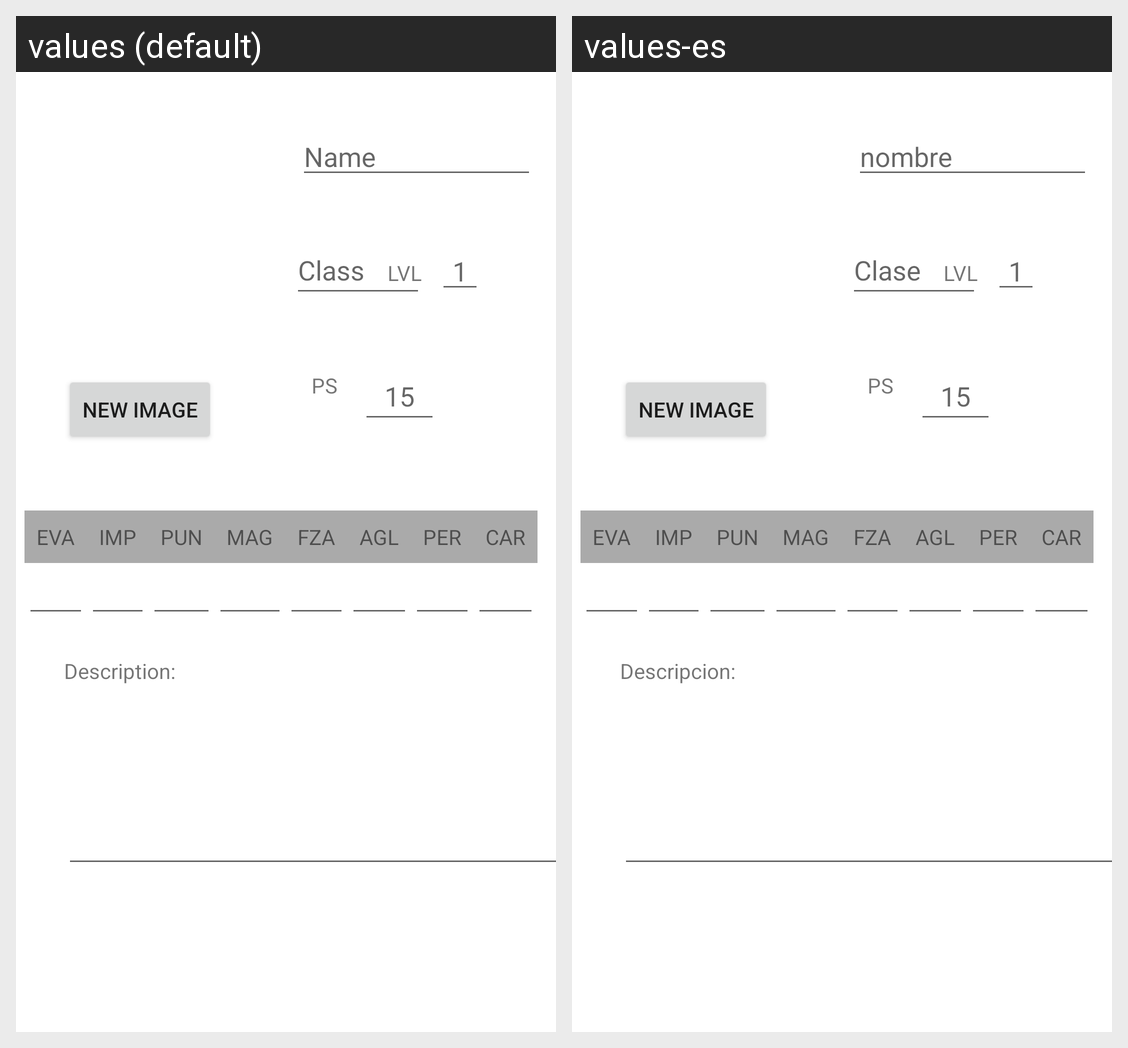

For this localized Android screen grid, give each drawn string resource with its value in every locale shown.
Android screen res/layout/fragment_char_template_primary_edit.xml rendered under 2 locales, left to right: values (default), values-es. Device: Nexus 5 (rendered at 1080×1920; each locale shown at half size, 540×960, under a caption strip naming it); theme Theme.RolHelper.NoActionBar.
Strings drawn on this screen, with the default value and each locale's value (text and hints the layout hard-codes, and strings that could not be matched under every locale, appear in the picture but are not listed):

lvlhint
  values: LVL
  values-es: LVL

nameHint
  values: Name
  values-es: nombre

classHint
  values: Class
  values-es: Clase

_lvlHint
  values: 1
  values-es: 1

ps
  values: PS
  values-es: PS

eva
  values: EVA
  values-es: EVA

imp
  values: IMP
  values-es: IMP

pun
  values: PUN
  values-es: PUN

mag
  values: MAG
  values-es: MAG

fza
  values: FZA
  values-es: FZA

agl
  values: AGL
  values-es: AGL

per
  values: PER
  values-es: PER

car
  values: CAR
  values-es: CAR

_psHint
  values: 15
  values-es: 15

description
  values: Description:
  values-es: Descripcion:
